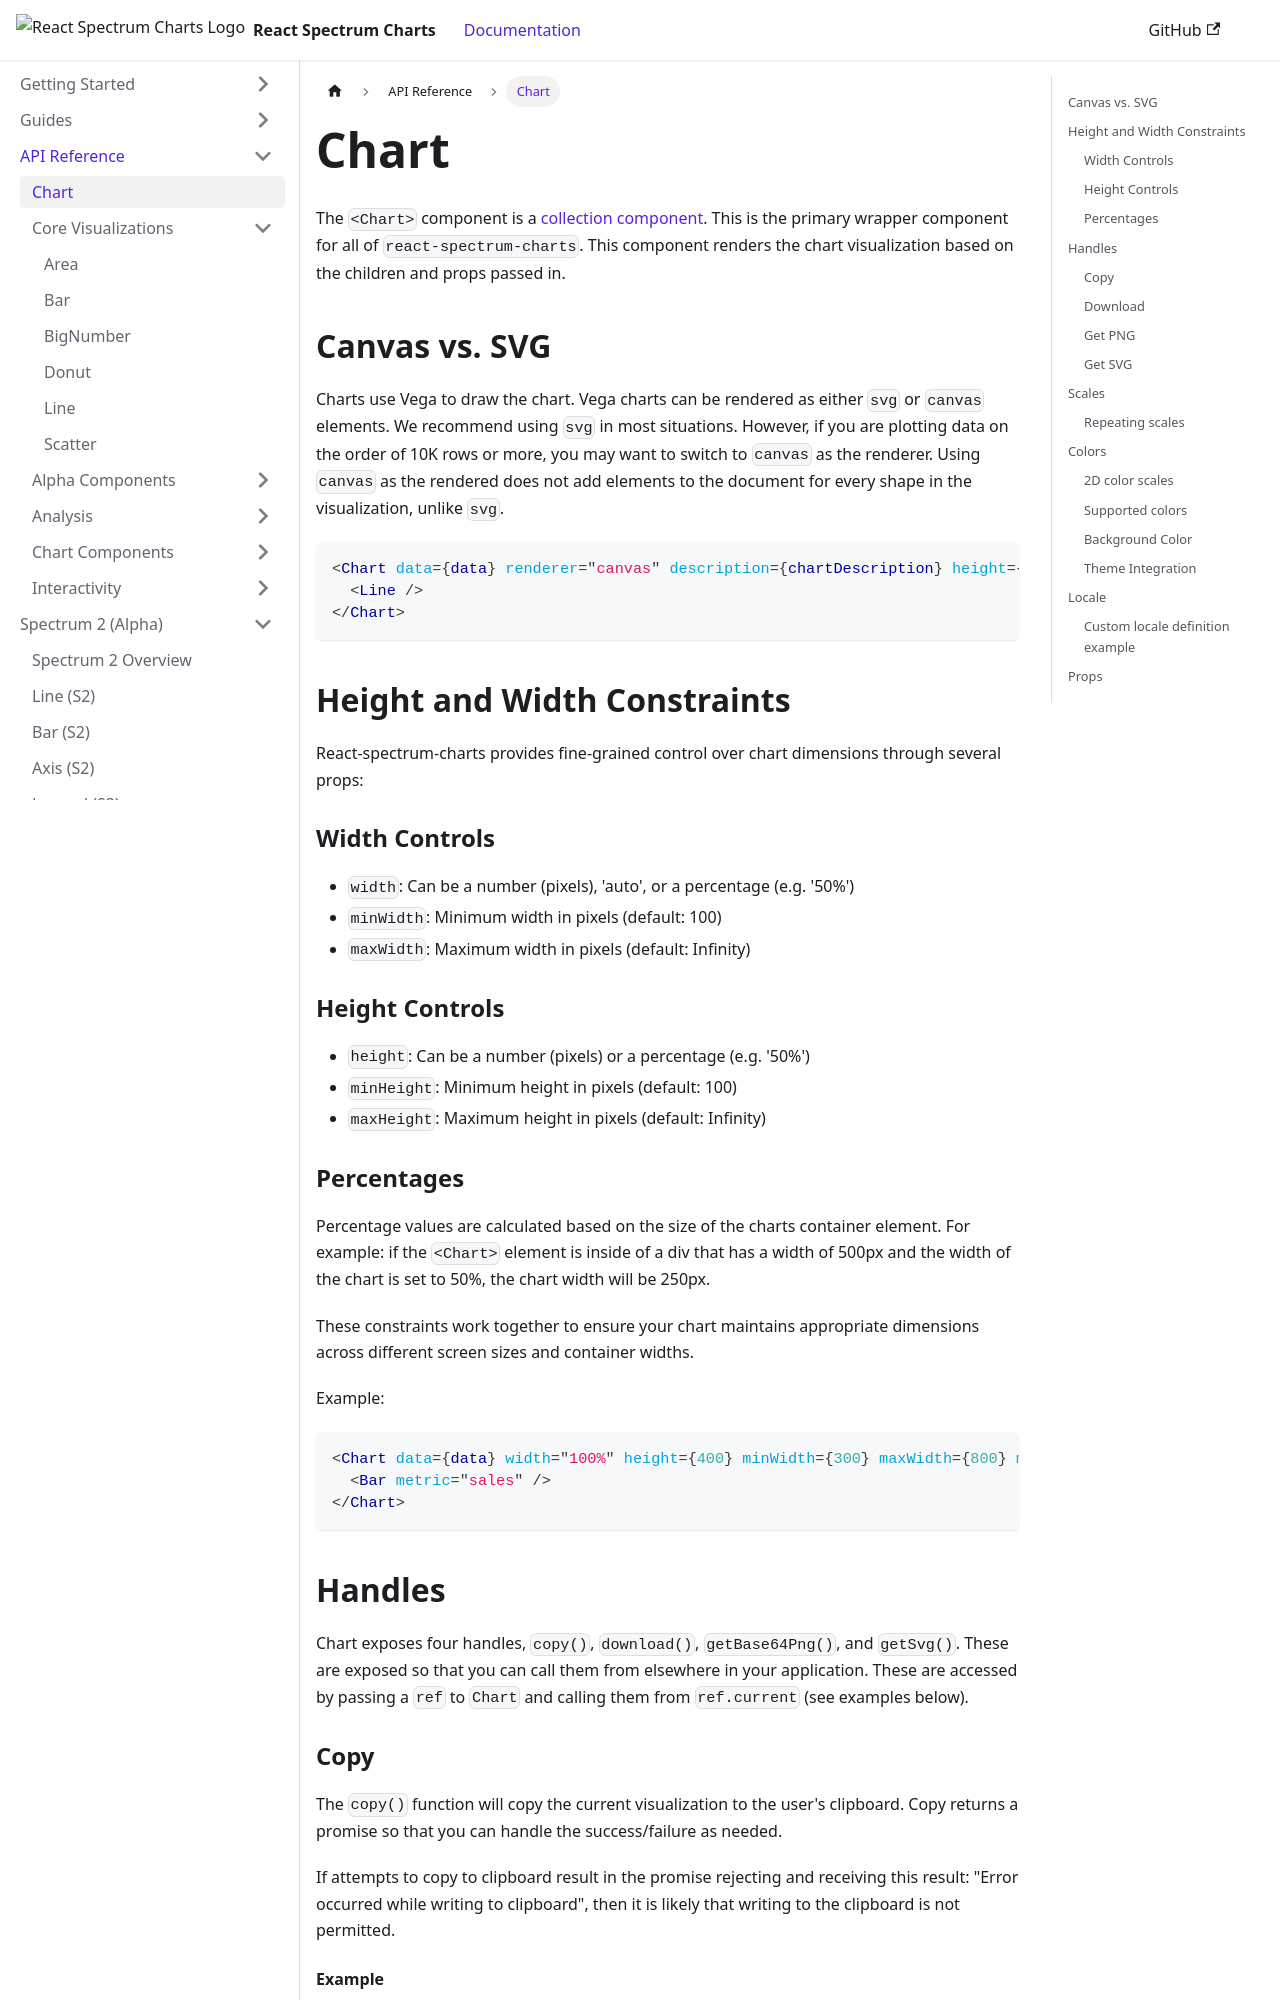

repository: adobe/react-spectrum-charts · page: docs/docs/api/Chart/index.html · generator: docusaurus

The `<Chart>` component is a [collection component](https://react-spectrum.adobe.com/react-stately/collections.html). This is the primary wrapper component for all of `react-spectrum-charts`. This component renders the chart visualization based on the children and props passed in.

## Canvas vs. SVG

Charts use Vega to draw the chart. Vega charts can be rendered as either `svg` or `canvas` elements. We recommend using `svg` in most situations. However, if you are plotting data on the order of 10K rows or more, you may want to switch to `canvas` as the renderer. Using `canvas` as the rendered does not add elements to the document for every shape in the visualization, unlike `svg`.

```jsx
<Chart data={data} renderer="canvas" description={chartDescription} height={300} width={500} padding={32} theme="light">
  <Line />
</Chart>
```

## Height and Width Constraints

React-spectrum-charts provides fine-grained control over chart dimensions through several props:

### Width Controls

- `width`: Can be a number (pixels), 'auto', or a percentage (e.g. '50%')
- `minWidth`: Minimum width in pixels (default: 100)
- `maxWidth`: Maximum width in pixels (default: Infinity)

### Height Controls

- `height`: Can be a number (pixels) or a percentage (e.g. '50%')
- `minHeight`: Minimum height in pixels (default: 100)
- `maxHeight`: Maximum height in pixels (default: Infinity)

### Percentages

Percentage values are calculated based on the size of the charts container element. For example: if the `<Chart>` element is inside of a div that has a width of 500px and the width of the chart is set to 50%, the chart width will be 250px.

These constraints work together to ensure your chart maintains appropriate dimensions across different screen sizes and container widths.

Example:

```jsx
<Chart data={data} width="100%" height={400} minWidth={300} maxWidth={800} minHeight={200} maxHeight={600}>
  <Bar metric="sales" />
</Chart>
```

## Handles

Chart exposes four handles, `copy()`, `download()`, `getBase64Png()`, and `getSvg()`. These are exposed so that you can call them from elsewhere in your application. These are accessed by passing a `ref` to `Chart` and calling them from `ref.current` (see examples below).

### Copy

The `copy()` function will copy the current visualization to the user's clipboard. Copy returns a promise so that you can handle the success/failure as needed.

If attempts to copy to clipboard result in the promise rejecting and receiving this result: "Error occurred while writing to clipboard", then it is likely that writing to the clipboard is not permitted.

#### Example

```tsx
const ref = useRef<ChartHandle>(null);

const copy = () => {
    ref.current?.copy().then(console.log, console.warn)
}

return (
    <>
        <Chart data={data} ref={ref}>
            <Line />
        </Chart>

        <ActionButton onPress={copy}>Copy to clipboard</ActionButton>
    </>
)
```
